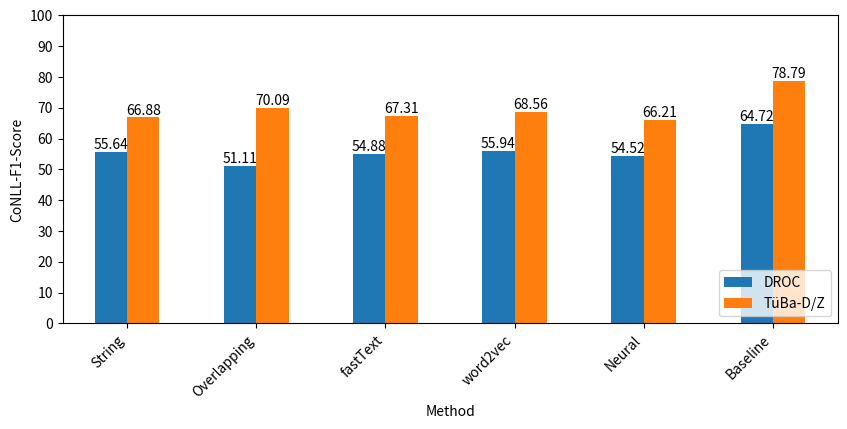

Recreate this plot in Python.
import matplotlib.pyplot as plt
import pandas as pd

plt.rcParams['svg.fonttype'] = 'none'

overview_f1_scores = [55.64, 51.11, 54.88, 55.94, 54.52, 64.72]

string = [55.64, 66.88]
overlapping = [51.11, 70.09]
fast_text = [54.88, 67.31]
word_2_vec = [55.94, 68.56]
neural = [54.52, 66.21]
baseline = [64.72, 78.79]

labels = ["String", "Overlapping", "fastText", "word2vec", "Neural", "Baseline"]

df = pd.DataFrame([string, overlapping, fast_text, word_2_vec, neural, baseline],
                 index=labels,
                 columns=pd.Index(['DROC', 'TüBa-D/Z']))

ax = df.plot(kind='bar',figsize=(10,4))

#ax = df.plot.bar()
for container in ax.containers:
    ax.bar_label(container)

ax.legend(loc='lower right')
ax.set_ylabel('CoNLL-F1-Score')
ax.set_xlabel('Method')
plt.ylim(ymin=0, ymax=100)
plt.yticks(range(0, 110, 10))

fig = ax.get_figure()
plt.xticks(rotation=45, ha='right')
fig.savefig("f1_scores_overview_c2f.svg", bbox_inches="tight")
plt.show()